Dataset: pieces (GitHub, afka2d/chesscog). Classes: black bishop, black king, black knight, black pawn, black queen, black rook, white bishop, white king, white knight, white pawn, white queen, white rook.

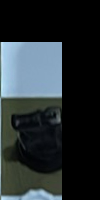
Label: black knight

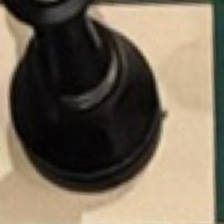
Label: black king

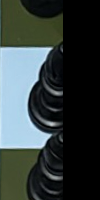
Label: black rook

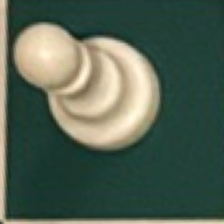
Label: white pawn

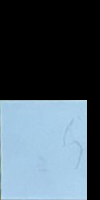
Label: white king

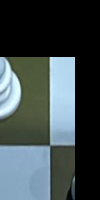
Label: white rook
